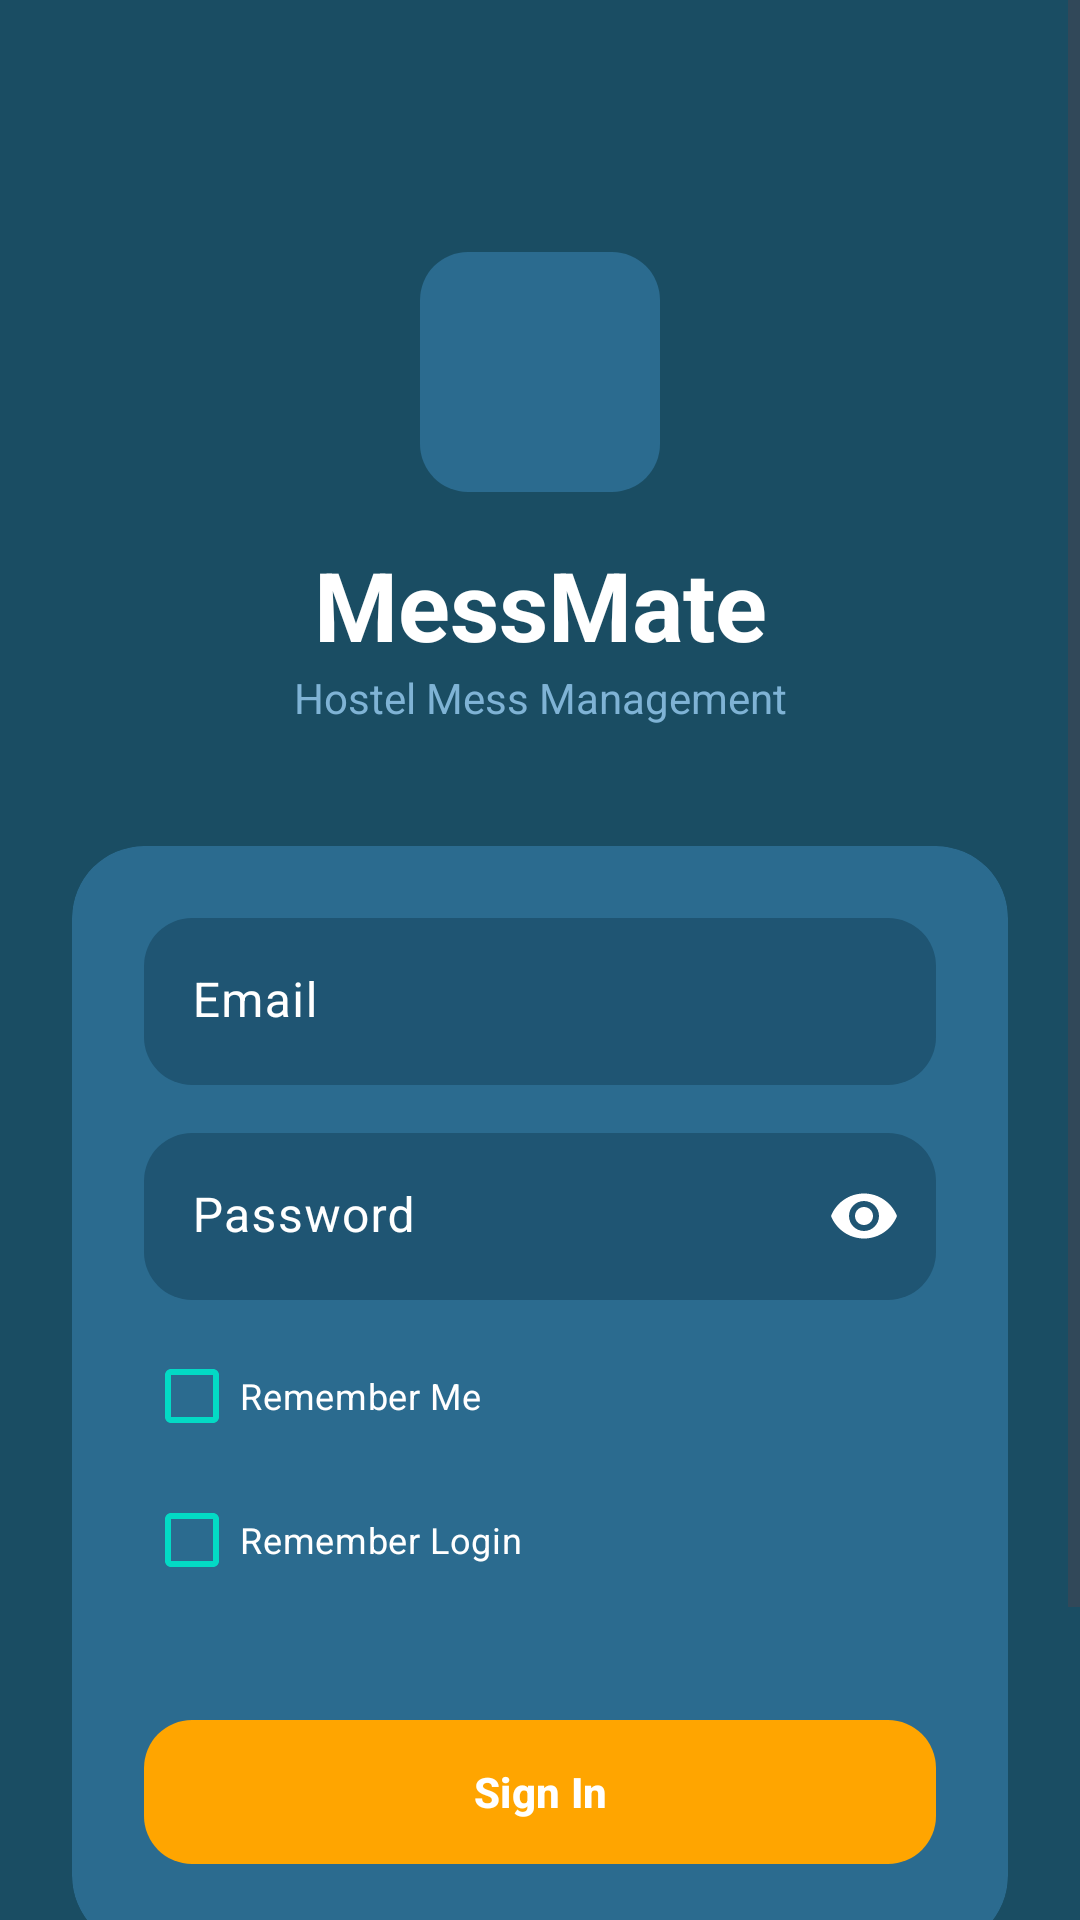

Here is an Android app screen rendered from its layout file. Give the layout XML and the strings, colors and styles it references.
<!-- AndroidManifest.xml: activity theme Theme.MessManagement -->
<!-- res/layout/activity_login.xml -->
<?xml version="1.0" encoding="utf-8"?>
<ScrollView xmlns:android="http://schemas.android.com/apk/res/android"
    xmlns:app="http://schemas.android.com/apk/res-auto"
    android:layout_width="match_parent"
    android:layout_height="match_parent"
    android:background="@color/primary_bg"
    android:fillViewport="true">

    <androidx.constraintlayout.widget.ConstraintLayout
        android:layout_width="match_parent"
        android:layout_height="wrap_content"
        android:padding="24dp">

        <ImageView
            android:id="@+id/logo_container"
            android:layout_width="80dp"
            android:layout_height="80dp"
            android:layout_marginTop="60dp"
            android:background="@drawable/logo_background"
            android:contentDescription="@string/app_name"
            android:padding="20dp"
            android:src="@drawable/ic_home"
            app:layout_constraintEnd_toEndOf="parent"
            app:layout_constraintStart_toStartOf="parent"
            app:layout_constraintTop_toTopOf="parent" />

        <TextView
            android:id="@+id/title"
            android:layout_width="wrap_content"
            android:layout_height="wrap_content"
            android:layout_marginTop="16dp"
            android:text="@string/title_messmate"
            android:textColor="@color/text_white"
            android:textSize="32sp"
            android:textStyle="bold"
            app:layout_constraintEnd_toEndOf="parent"
            app:layout_constraintStart_toStartOf="parent"
            app:layout_constraintTop_toBottomOf="@id/logo_container" />

        <TextView
            android:id="@+id/subtitle"
            android:layout_width="wrap_content"
            android:layout_height="wrap_content"
            android:text="@string/subtitle_messmate"
            android:textColor="@color/text_light_blue"
            android:textSize="14sp"
            app:layout_constraintEnd_toEndOf="parent"
            app:layout_constraintStart_toStartOf="parent"
            app:layout_constraintTop_toBottomOf="@id/title" />

        <com.google.android.material.card.MaterialCardView
            android:id="@+id/form_container"
            android:layout_width="match_parent"
            android:layout_height="wrap_content"
            android:layout_marginTop="40dp"
            app:cardBackgroundColor="@color/form_bg"
            app:cardCornerRadius="24dp"
            app:layout_constraintTop_toBottomOf="@id/subtitle"
            app:strokeWidth="0dp">

            <androidx.constraintlayout.widget.ConstraintLayout
                android:layout_width="match_parent"
                android:layout_height="wrap_content"
                android:padding="24dp">

                <com.google.android.material.textfield.TextInputLayout
                    android:id="@+id/email_layout"
                    style="@style/Widget.Material3.TextInputLayout.FilledBox"
                    android:layout_width="match_parent"
                    android:layout_height="wrap_content"
                    android:hint="@string/email_placeholder"
                    android:textColorHint="@color/white"
                    app:boxBackgroundColor="@color/input_bg"
                    app:boxCornerRadiusBottomEnd="16dp"
                    app:boxCornerRadiusBottomStart="16dp"
                    app:boxCornerRadiusTopEnd="16dp"
                    app:boxCornerRadiusTopStart="16dp"
                    app:boxStrokeWidth="0dp"
                    app:boxStrokeWidthFocused="0dp"
                    app:hintTextColor="@color/white"
                    app:layout_constraintTop_toTopOf="parent"
                    app:placeholderTextColor="@color/white">

                    <com.google.android.material.textfield.TextInputEditText
                        android:id="@+id/email_input"
                        android:layout_width="match_parent"
                        android:layout_height="wrap_content"
                        android:inputType="textEmailAddress"
                        android:textColor="@color/text_white" />
                </com.google.android.material.textfield.TextInputLayout>

                <com.google.android.material.textfield.TextInputLayout
                    android:id="@+id/password_layout"
                    style="@style/Widget.Material3.TextInputLayout.FilledBox"
                    android:layout_width="match_parent"
                    android:layout_height="wrap_content"
                    android:layout_marginTop="16dp"
                    android:hint="@string/password_placeholder"
                    android:textColorHint="@color/white"
                    app:boxBackgroundColor="@color/input_bg"
                    app:boxCornerRadiusBottomEnd="16dp"
                    app:boxCornerRadiusBottomStart="16dp"
                    app:boxCornerRadiusTopEnd="16dp"
                    app:boxCornerRadiusTopStart="16dp"
                    app:boxStrokeWidth="0dp"
                    app:boxStrokeWidthFocused="0dp"
                    app:hintTextColor="@color/white"
                    app:layout_constraintTop_toBottomOf="@id/email_layout"
                    app:passwordToggleEnabled="true"
                    app:passwordToggleTint="@color/white">

                    <com.google.android.material.textfield.TextInputEditText
                        android:id="@+id/password_input"
                        android:layout_width="match_parent"
                        android:layout_height="wrap_content"
                        android:inputType="textPassword"
                        android:textColor="@color/text_white" />
                </com.google.android.material.textfield.TextInputLayout>

                <androidx.constraintlayout.widget.ConstraintLayout
                    android:id="@+id/options_container"
                    android:layout_width="match_parent"
                    android:layout_height="wrap_content"
                    android:layout_marginTop="8dp"
                    app:layout_constraintTop_toBottomOf="@id/password_layout">

                    <com.google.android.material.checkbox.MaterialCheckBox
                        android:id="@+id/cb_remember_me"
                        android:layout_width="wrap_content"
                        android:layout_height="wrap_content"
                        android:text="@string/remember_me"
                        android:textColor="@color/white"
                        android:textSize="12sp"
                        app:buttonTint="@color/teal_200"
                        app:layout_constraintStart_toStartOf="parent"
                        app:layout_constraintTop_toTopOf="parent" />

                    <com.google.android.material.checkbox.MaterialCheckBox
                        android:id="@+id/cb_remember_login"
                        android:layout_width="wrap_content"
                        android:layout_height="wrap_content"
                        android:text="Remember Login"
                        android:textColor="@color/white"
                        android:textSize="12sp"
                        app:buttonTint="@color/teal_200"
                        app:layout_constraintBottom_toBottomOf="parent"
                        app:layout_constraintStart_toStartOf="parent"
                        app:layout_constraintTop_toBottomOf="@id/cb_remember_me" />

                </androidx.constraintlayout.widget.ConstraintLayout>

                <com.google.android.material.button.MaterialButton
                    android:id="@+id/btn_signin"
                    android:layout_width="match_parent"
                    android:layout_height="56dp"
                    android:layout_marginTop="32dp"
                    android:text="@string/btn_sign_in"
                    android:textColor="@color/text_white"
                    android:textStyle="bold"
                    app:backgroundTint="@color/button_primary"
                    app:cornerRadius="16dp"
                    app:layout_constraintTop_toBottomOf="@id/options_container" />

            </androidx.constraintlayout.widget.ConstraintLayout>
        </com.google.android.material.card.MaterialCardView>

        
        <LinearLayout
            android:id="@+id/bottom_container_login"
            android:layout_width="wrap_content"
            android:layout_height="wrap_content"
            android:layout_marginTop="32dp"
            android:layout_marginBottom="8dp"
            android:gravity="center_horizontal"
            android:orientation="vertical"
            app:layout_constraintBottom_toBottomOf="parent"
            app:layout_constraintEnd_toEndOf="parent"
            app:layout_constraintStart_toStartOf="parent"
            app:layout_constraintTop_toBottomOf="@id/form_container"
            app:layout_constraintVertical_bias="1.0">

            <LinearLayout
                android:layout_width="wrap_content"
                android:layout_height="wrap_content"
                android:orientation="horizontal">

                <TextView
                    android:layout_width="wrap_content"
                    android:layout_height="wrap_content"
                    android:text="@string/dont_have_account"
                    android:textColor="@color/white"
                    android:textSize="14sp" />

                <TextView
                    android:id="@+id/tv_signup_link"
                    android:layout_width="wrap_content"
                    android:layout_height="wrap_content"
                    android:fontFamily="sans-serif-black"
                    android:text="@string/sign_up_link"
                    android:textColor="@color/button_primary"
                    android:textSize="14sp" />
            </LinearLayout>

            <TextView
                android:id="@+id/footer_text_view"
                android:layout_width="wrap_content"
                android:layout_height="wrap_content"
                android:layout_marginTop="16dp"
                android:text="@string/footer_text"
                android:textColor="@color/white"
                android:textSize="12sp" />
        </LinearLayout>

    </androidx.constraintlayout.widget.ConstraintLayout>

</ScrollView>
<!-- resources referenced by this layout -->
<resources>
  <color name="button_primary">#FFA500</color>
  <color name="form_bg">#2b6b8f</color>
  <color name="input_bg">#1f5573</color>
  <color name="primary_bg">#1a4d63</color>
  <color name="teal_200">#FF03DAC5</color>
  <color name="text_light_blue">#7fb3d5</color>
  <color name="text_white">#FFFFFF</color>
  <color name="white">#FFFFFFFF</color>
  <!-- drawable logo_background (drawable) -->
  <?xml version="1.0" encoding="utf-8"?>
  <shape xmlns:android="http://schemas.android.com/apk/res/android">
      <solid android:color="@color/form_bg" />
      <corners android:radius="16dp" />
  </shape>
  <string name="app_name">Mess Management</string>
  <string name="btn_sign_in">Sign In</string>
  <string name="dont_have_account">Don\'t have an account?  </string>
  <string name="email_placeholder">Email</string>
  <string name="footer_text">MessMate v1.0 - Secure &amp; Reliable</string>
  <string name="password_placeholder">Password</string>
  <string name="remember_me">Remember Me</string>
  <string name="sign_up_link">Sign Up</string>
  <string name="subtitle_messmate">Hostel Mess Management</string>
  <string name="title_messmate">MessMate</string>
  <style name="Theme.MessManagement" parent="Theme.Material3.Light.NoActionBar">
          
          <item name="colorPrimary">@color/nav_active</item>
          <item name="colorOnPrimary">@color/white</item>
          
          <item name="colorSecondary">@color/bazar_card_end</item>
          <item name="colorOnSecondary">@color/white</item>
          
          <item name="android:statusBarColor">@color/primary_bg</item>
          <item name="android:windowLightStatusBar">true</item>
      </style>
  <color name="nav_active">#1a7a96</color>
  <color name="bazar_card_end">#2b8ab0</color>
</resources>
